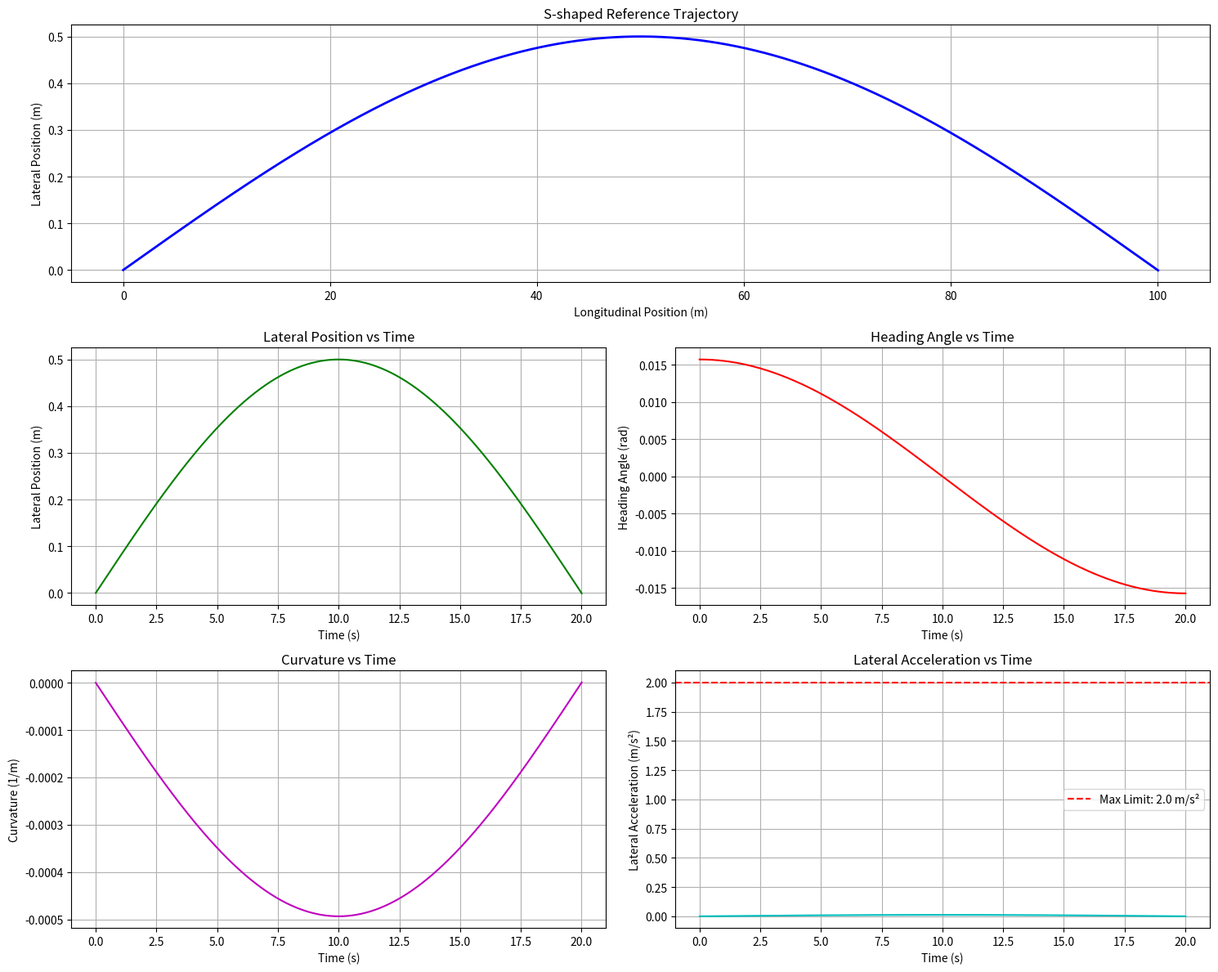

The script that saved this image: (Note: this script raises an exception after producing the figure.)
import numpy as np
import matplotlib.pyplot as plt
from matplotlib.gridspec import GridSpec
import math


class ReferenceTrajectoryGenerator:
    def __init__(self,
                 max_offset=2.0,  # Maximum lateral offset
                 period=400.0,  # Trajectory period length
                 smoothness=5.0,  # Smoothness factor
                 wheelbase=2.5,  # Vehicle wheelbase
                 max_accel=2.0,  # Maximum lateral acceleration
                 max_delta=0.5):  # Maximum steering angle (rad)

        self.max_lateral_offset = max_offset
        self.path_period = period
        self.smoothness_factor = smoothness
        self.vehicle_wheelbase = wheelbase
        self.max_lateral_accel = max_accel
        self.max_steering_angle = max_delta
        self.trajectory = []
        self.trajectory_generated = False

    def generateTrajectory(self, speed, duration, dt=0.01):
        # Clear old trajectory
        self.trajectory = []

        # Check parameter validity
        if speed <= 0 or duration <= 0 or dt <= 0:
            print("Invalid trajectory generation parameters")
            return False

        # Calculate safe speed and offset based on curvature and max lateral acceleration
        estimated_max_curvature = 4 * self.max_lateral_offset / (self.path_period ** 2)

        # Calculate safe maximum speed
        max_safe_speed = math.sqrt(self.max_lateral_accel / estimated_max_curvature)

        # If given speed exceeds safe speed, adjust speed
        actual_offset = self.max_lateral_offset
        actual_speed = speed

        if speed > max_safe_speed:
            # Reduce speed with 10% safety margin
            actual_speed = max_safe_speed * 0.9
            print(
                f"Warning: Speed too high for lateral acceleration constraint, adjusted to {actual_speed:.2f}m/s (original: {speed:.2f}m/s)")

        # Generate trajectory points using sine function for S-shape
        for t in np.arange(0, duration + dt, dt):
            x = actual_speed * t

            # Calculate normalized phase (0 to 2π)
            phase = 2 * math.pi * x / self.path_period

            # Generate S-shaped trajectory using sine
            y = actual_offset * math.sin(phase)

            # Calculate heading angle (psi) using analytical derivative
            dy_dx = actual_offset * 2 * math.pi / self.path_period * math.cos(phase)
            psi = math.atan2(dy_dx, 1.0)

            # Calculate curvature (kappa) using second derivative
            d2y_dx2 = -actual_offset * (2 * math.pi / self.path_period) ** 2 * math.sin(phase)
            kappa = d2y_dx2 / ((1 + dy_dx ** 2) ** (1.5))

            # Store trajectory point
            self.trajectory.append({
                'time': t,
                'x': x,
                'y': y,
                'psi': psi,
                'speed': actual_speed,
                'kappa': kappa
            })

        self.trajectory_generated = True
        print(
            f"Generated {len(self.trajectory)} trajectory points, total length: {self.trajectory[-1]['x']:.2f}m, duration: {self.trajectory[-1]['time']:.2f}s")
        return True

    def validateTrajectory(self):
        if not self.trajectory:
            return False

        valid = True
        violations = 0

        for i in range(1, len(self.trajectory)):
            point = self.trajectory[i]
            prev = self.trajectory[i - 1]

            # Check lateral acceleration constraint
            lateral_accel = point['speed'] ** 2 * abs(point['kappa'])
            if lateral_accel > self.max_lateral_accel:
                violations += 1
                valid = False

            # Check steering angle constraint
            steering = math.atan(self.vehicle_wheelbase * abs(point['kappa']))
            if steering > self.max_steering_angle:
                violations += 1
                valid = False

            # Check steering rate constraint
            dt = point['time'] - prev['time']
            if dt > 0:
                dkappa = abs(point['kappa'] - prev['kappa'])
                steering_rate = self.vehicle_wheelbase * dkappa * point['speed']
                if steering_rate > 0.1:  # Assume max steering rate is 0.1
                    violations += 1
                    valid = False

        if not valid:
            print(f"Warning: {violations} constraint violations detected.")
        else:
            print("Trajectory validation passed: All dynamic constraints satisfied!")

        return valid

    def saveTrajectoryToFile(self, filename):
        if not self.trajectory_generated or not self.trajectory:
            print("Error: Trajectory not generated or empty")
            return False

        with open(filename, 'w') as file:
            # Write header
            file.write("time,x,y,psi,speed,curvature\n")

            # Write data
            for point in self.trajectory:
                file.write(
                    f"{point['time']},{point['x']},{point['y']},{point['psi']},{point['speed']},{point['kappa']}\n")

        print(f"Trajectory saved to {filename}")
        return True

    def plotTrajectory(self, save_filename='D:/code/THU/ConsoleApplication1/trajectory_visualization.png'):
        if not self.trajectory_generated or not self.trajectory:
            print("Error: Trajectory not generated or empty")
            return

        # Extract data
        times = [point['time'] for point in self.trajectory]
        xs = [point['x'] for point in self.trajectory]
        ys = [point['y'] for point in self.trajectory]
        psis = [point['psi'] for point in self.trajectory]
        speeds = [point['speed'] for point in self.trajectory]
        kappas = [point['kappa'] for point in self.trajectory]

        # Calculate lateral acceleration
        lat_accels = [speeds[i] ** 2 * abs(kappas[i]) for i in range(len(speeds))]

        # Create figure with subplots
        fig = plt.figure(figsize=(15, 12))
        gs = GridSpec(3, 2, figure=fig)

        # Trajectory plot (x-y plane)
        ax1 = fig.add_subplot(gs[0, :])
        ax1.plot(xs, ys, 'b-', linewidth=2)
        ax1.set_title('S-shaped Reference Trajectory')
        ax1.set_xlabel('Longitudinal Position (m)')
        ax1.set_ylabel('Lateral Position (m)')
        ax1.grid(True)

        # Lateral position vs time
        ax2 = fig.add_subplot(gs[1, 0])
        ax2.plot(times, ys, 'g-')
        ax2.set_title('Lateral Position vs Time')
        ax2.set_xlabel('Time (s)')
        ax2.set_ylabel('Lateral Position (m)')
        ax2.grid(True)

        # Heading angle vs time
        ax3 = fig.add_subplot(gs[1, 1])
        ax3.plot(times, psis, 'r-')
        ax3.set_title('Heading Angle vs Time')
        ax3.set_xlabel('Time (s)')
        ax3.set_ylabel('Heading Angle (rad)')
        ax3.grid(True)

        # Curvature vs time
        ax4 = fig.add_subplot(gs[2, 0])
        ax4.plot(times, kappas, 'm-')
        ax4.set_title('Curvature vs Time')
        ax4.set_xlabel('Time (s)')
        ax4.set_ylabel('Curvature (1/m)')
        ax4.grid(True)

        # Lateral acceleration vs time
        ax5 = fig.add_subplot(gs[2, 1])
        ax5.plot(times, lat_accels, 'c-')
        ax5.axhline(y=self.max_lateral_accel, color='r', linestyle='--',
                    label=f'Max Limit: {self.max_lateral_accel} m/s²')
        ax5.set_title('Lateral Acceleration vs Time')
        ax5.set_xlabel('Time (s)')
        ax5.set_ylabel('Lateral Acceleration (m/s²)')
        ax5.legend()
        ax5.grid(True)

        plt.tight_layout()
        plt.savefig(save_filename)
        print(f"Trajectory visualization saved to {save_filename}")

        return fig


# Generate and visualize trajectory
if __name__ == "__main__":
    # Create trajectory generator instance with appropriate parameters
    generator = ReferenceTrajectoryGenerator(
        max_offset=0.5,  # Maximum lateral offset
        period=200.0,  # Trajectory period - reduced to show multiple periods
        smoothness=5.0,  # Smoothness factor
        wheelbase=2.5,  # Wheelbase
        max_accel=2.0,  # Maximum lateral acceleration
        max_delta=0.5  # Maximum steering angle
    )

    # Generate trajectory
    sim_time = 20.0  # Simulation time (seconds)
    base_speed = 5.0  # Base speed (m/s) - increased to see more periods
    dt_traj = 0.01  # Trajectory time step

    generator.generateTrajectory(base_speed, sim_time, dt_traj)
    generator.validateTrajectory()

    # Save trajectory to file
    generator.saveTrajectoryToFile("generated_trajectory.csv")

    # Plot trajectory and save visualization
    generator.plotTrajectory()
